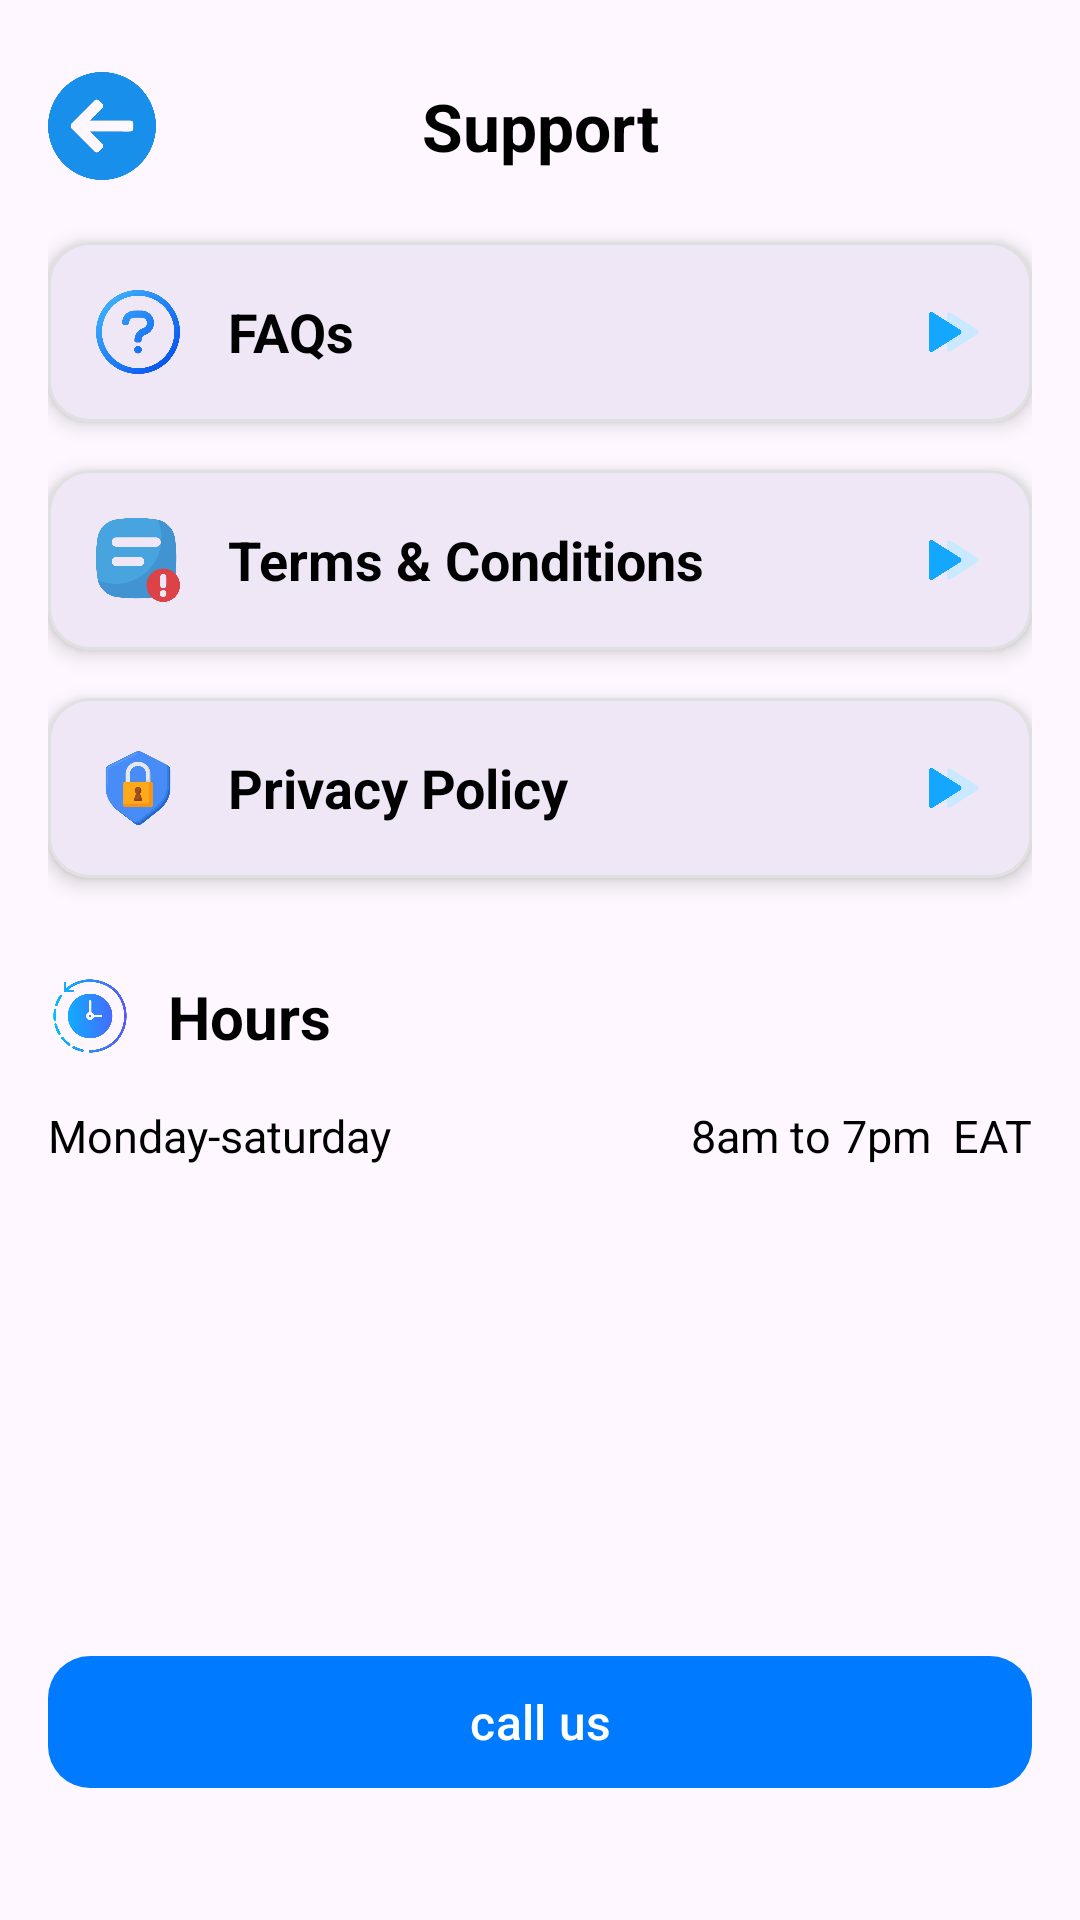

Produce the Android XML layout that renders to this screen, including the resource entries it uses.
<!-- AndroidManifest.xml: application theme Theme.CoopMobile -->
<!-- res/layout/activity_support.xml -->
<?xml version="1.0" encoding="utf-8"?>
<androidx.constraintlayout.widget.ConstraintLayout xmlns:android="http://schemas.android.com/apk/res/android"
    xmlns:app="http://schemas.android.com/apk/res-auto"
    xmlns:tools="http://schemas.android.com/tools"
    android:layout_width="match_parent"
    android:layout_height="match_parent"
    android:padding="16dp">

    
    <ImageView
        android:id="@+id/btnBack"
        android:layout_width="36dp"
        android:layout_height="36dp"
        android:layout_marginTop="8dp"
        app:layout_constraintStart_toStartOf="parent"
        app:layout_constraintTop_toTopOf="parent"
        app:srcCompat="@drawable/left_arrow" />

    
    <TextView
        android:id="@+id/tvTitle"
        android:layout_width="wrap_content"
        android:layout_height="wrap_content"
        android:text="Support"
        android:textSize="22sp"
        android:textStyle="bold"
        android:textColor="#000000"
        app:layout_constraintBottom_toBottomOf="@+id/btnBack"
        app:layout_constraintEnd_toEndOf="parent"
        app:layout_constraintStart_toStartOf="parent"
        app:layout_constraintTop_toTopOf="@+id/btnBack" />

    
    <com.google.android.material.card.MaterialCardView
        android:id="@+id/cardFaqs"
        android:layout_width="0dp"
        android:layout_height="wrap_content"
        android:layout_marginTop="24dp"
        app:cardCornerRadius="14dp"
        app:cardElevation="4dp"
        app:strokeColor="#E0E0E0"
        app:strokeWidth="1dp"
        app:layout_constraintEnd_toEndOf="parent"
        app:layout_constraintStart_toStartOf="parent"
        app:layout_constraintTop_toBottomOf="@+id/tvTitle">

        <LinearLayout
            android:layout_width="match_parent"
            android:layout_height="wrap_content"
            android:gravity="center_vertical"
            android:orientation="horizontal"
            android:padding="16dp">

            <ImageView
                android:layout_width="28dp"
                android:layout_height="28dp"
                app:srcCompat="@drawable/question" />

            <TextView
                android:layout_width="0dp"
                android:layout_height="wrap_content"
                android:layout_marginStart="16dp"
                android:layout_weight="1"
                android:text="FAQs"
                android:textSize="18sp"
                android:textStyle="bold"
                android:textColor="#000000" />

            <ImageView
                android:layout_width="20dp"
                android:layout_height="20dp"
                app:srcCompat="@drawable/arrow" />
        </LinearLayout>
    </com.google.android.material.card.MaterialCardView>

    
    <com.google.android.material.card.MaterialCardView
        android:id="@+id/cardTerms"
        android:layout_width="0dp"
        android:layout_height="wrap_content"
        android:layout_marginTop="16dp"
        app:cardCornerRadius="14dp"
        app:cardElevation="4dp"
        app:strokeColor="#E0E0E0"
        app:strokeWidth="1dp"
        app:layout_constraintEnd_toEndOf="parent"
        app:layout_constraintStart_toStartOf="parent"
        app:layout_constraintTop_toBottomOf="@+id/cardFaqs">

        <LinearLayout
            android:layout_width="match_parent"
            android:layout_height="wrap_content"
            android:gravity="center_vertical"
            android:orientation="horizontal"
            android:padding="16dp">

            <ImageView
                android:layout_width="28dp"
                android:layout_height="28dp"
                app:srcCompat="@drawable/terms" />

            <TextView
                android:layout_width="0dp"
                android:layout_height="wrap_content"
                android:layout_marginStart="16dp"
                android:layout_weight="1"
                android:text="Terms &amp; Conditions"
                android:textSize="18sp"
                android:textStyle="bold"
                android:textColor="#000000" />

            <ImageView
                android:layout_width="20dp"
                android:layout_height="20dp"
                app:srcCompat="@drawable/arrow" />
        </LinearLayout>
    </com.google.android.material.card.MaterialCardView>

    
    <com.google.android.material.card.MaterialCardView
        android:id="@+id/cardPrivacy"
        android:layout_width="0dp"
        android:layout_height="wrap_content"
        android:layout_marginTop="16dp"
        app:cardCornerRadius="14dp"
        app:cardElevation="4dp"
        app:strokeColor="#E0E0E0"
        app:strokeWidth="1dp"
        app:layout_constraintEnd_toEndOf="parent"
        app:layout_constraintStart_toStartOf="parent"
        app:layout_constraintTop_toBottomOf="@+id/cardTerms">

        <LinearLayout
            android:layout_width="match_parent"
            android:layout_height="wrap_content"
            android:gravity="center_vertical"
            android:orientation="horizontal"
            android:padding="16dp">

            <ImageView
                android:layout_width="28dp"
                android:layout_height="28dp"
                app:srcCompat="@drawable/privacy" />

            <TextView
                android:layout_width="0dp"
                android:layout_height="wrap_content"
                android:layout_marginStart="16dp"
                android:layout_weight="1"
                android:text="Privacy Policy"
                android:textSize="18sp"
                android:textStyle="bold"
                android:textColor="#000000" />

            <ImageView
                android:layout_width="20dp"
                android:layout_height="20dp"
                app:srcCompat="@drawable/arrow" />
        </LinearLayout>
    </com.google.android.material.card.MaterialCardView>

    
    <ImageView
        android:id="@+id/ivClock"
        android:layout_width="28dp"
        android:layout_height="28dp"
        android:layout_marginTop="32dp"
        app:layout_constraintStart_toStartOf="parent"
        app:layout_constraintTop_toBottomOf="@+id/cardPrivacy"
        app:srcCompat="@drawable/clock" />

    <TextView
        android:id="@+id/tvHoursTitle"
        android:layout_width="wrap_content"
        android:layout_height="wrap_content"
        android:layout_marginStart="12dp"
        android:text="Hours"
        android:textSize="20sp"
        android:textStyle="bold"
        android:textColor="#000000"
        app:layout_constraintBottom_toBottomOf="@+id/ivClock"
        app:layout_constraintStart_toEndOf="@+id/ivClock"
        app:layout_constraintTop_toTopOf="@+id/ivClock" />

    
    <TextView
        android:id="@+id/tvDays"
        android:layout_width="wrap_content"
        android:layout_height="wrap_content"
        android:layout_marginTop="16dp"
        android:text="Monday-saturday"
        android:textSize="15sp"
        android:textColor="#000000"
        app:layout_constraintStart_toStartOf="parent"
        app:layout_constraintTop_toBottomOf="@+id/tvHoursTitle" />

    <TextView
        android:id="@+id/tvTime"
        android:layout_width="wrap_content"
        android:layout_height="wrap_content"
        android:text="8am to 7pm  EAT"
        android:textSize="15sp"
        android:textColor="#000000"
        app:layout_constraintBaseline_toBaselineOf="@+id/tvDays"
        app:layout_constraintEnd_toEndOf="parent" />

    
    <com.google.android.material.button.MaterialButton
        android:id="@+id/btnCallUs"
        android:layout_width="0dp"
        android:layout_height="52dp"
        android:layout_marginBottom="24dp"
        android:text="call us"
        android:textAllCaps="false"
        android:textSize="16sp"
        app:cornerRadius="14dp"
        app:backgroundTint="#007AFF"
        app:layout_constraintBottom_toBottomOf="parent"
        app:layout_constraintEnd_toEndOf="parent"
        app:layout_constraintStart_toStartOf="parent" />

</androidx.constraintlayout.widget.ConstraintLayout>
<!-- resources referenced by this layout -->
<resources>
  <!-- drawable arrow: png bitmap (drawable, 55685 bytes) -->
  <!-- drawable clock: png bitmap (drawable, 105298 bytes) -->
  <!-- drawable left_arrow: png bitmap (drawable, 80957 bytes) -->
  <!-- drawable privacy: png bitmap (drawable, 97257 bytes) -->
  <!-- drawable question: png bitmap (drawable, 131943 bytes) -->
  <!-- drawable terms: png bitmap (drawable, 98769 bytes) -->
  <style name="Theme.CoopMobile" parent="Base.Theme.CoopMobile" />
  <style name="Base.Theme.CoopMobile" parent="Theme.Material3.DayNight.NoActionBar">
          
          
      </style>
</resources>
